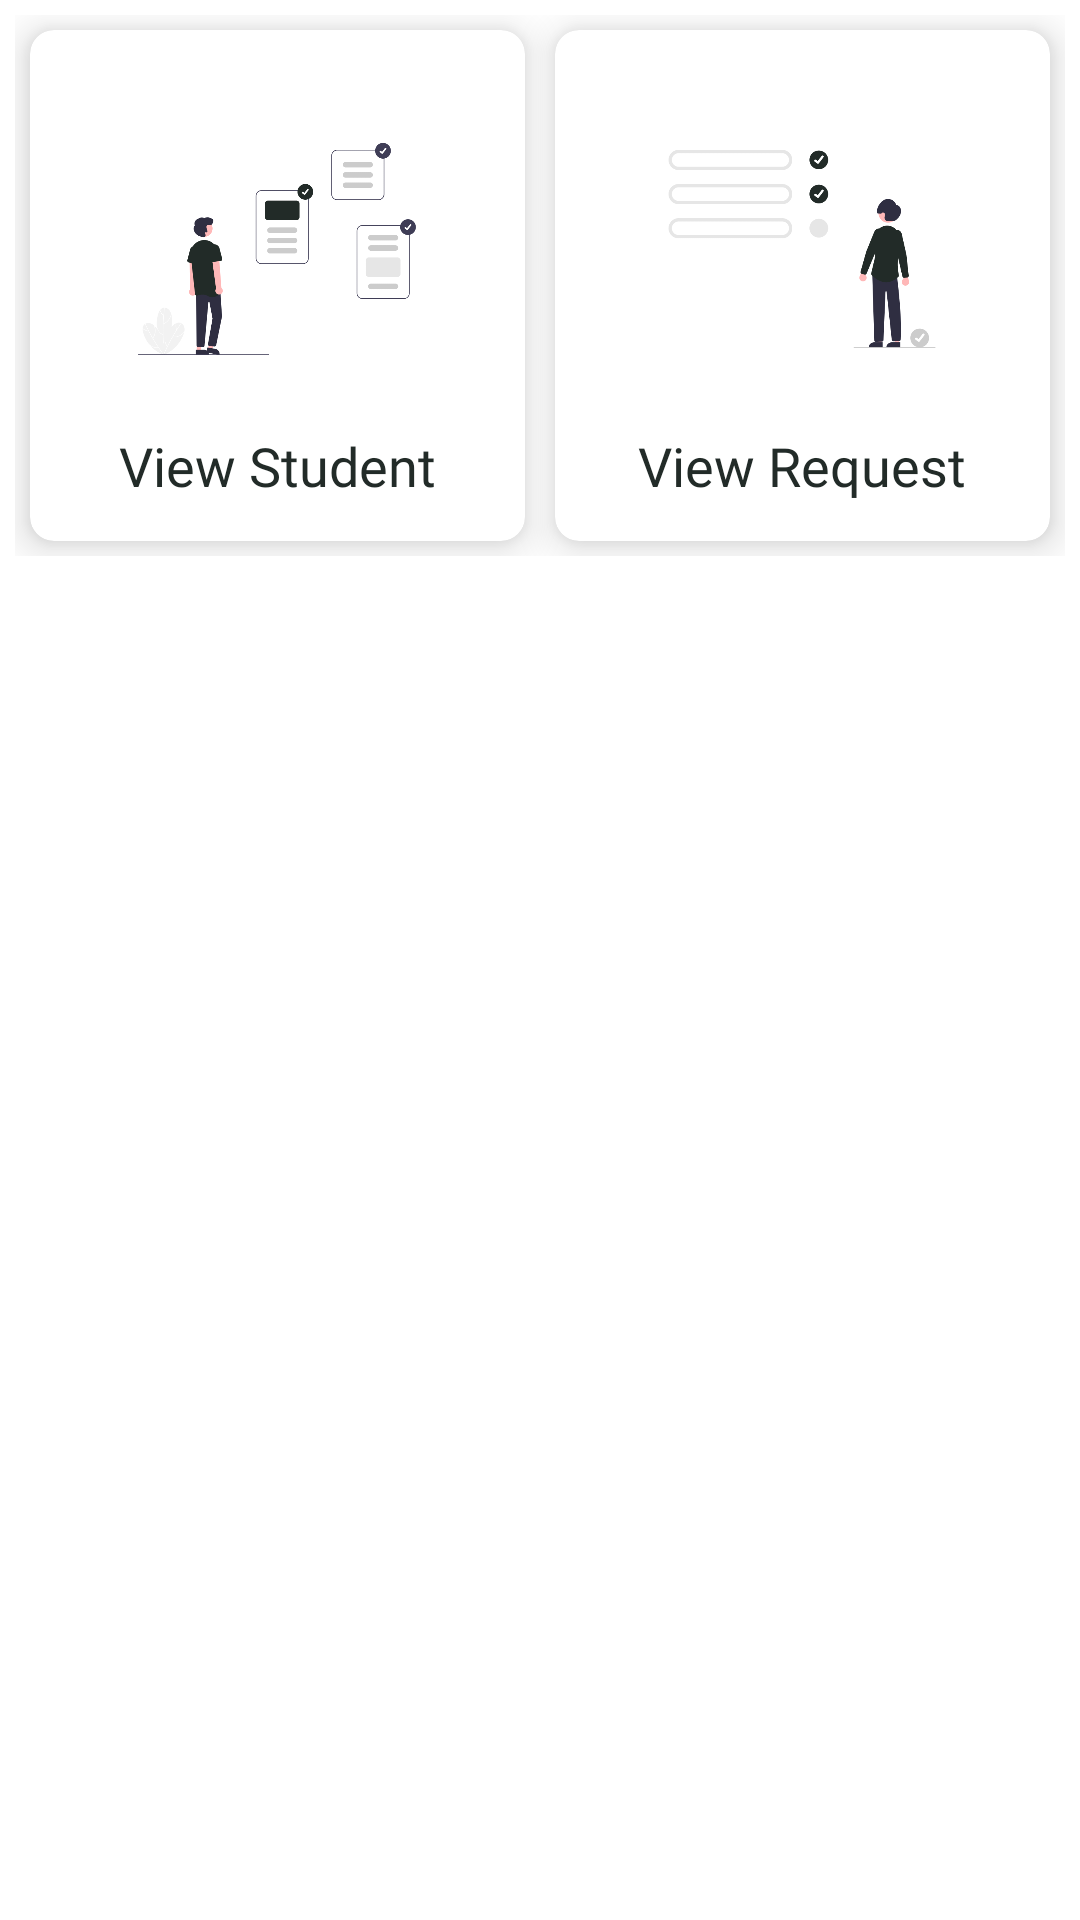

Reconstruct the res/layout file that produces this screen, plus the resources it refers to.
<!-- AndroidManifest.xml: application theme Theme.TeachersAssistant -->
<!-- res/layout/activity_view_student.xml -->
<?xml version="1.0" encoding="utf-8"?>
<androidx.constraintlayout.widget.ConstraintLayout
    xmlns:android="http://schemas.android.com/apk/res/android"
    xmlns:app="http://schemas.android.com/apk/res-auto"
    xmlns:tools="http://schemas.android.com/tools"
    android:layout_width="match_parent"
    android:layout_height="match_parent"
    tools:context=".teacher.ViewStudent">

    <LinearLayout
        android:layout_width="match_parent"
        android:layout_height="wrap_content"
        app:layout_constraintTop_toTopOf="parent"
        app:layout_constraintStart_toStartOf="parent"
        app:layout_constraintEnd_toEndOf="parent"
        android:padding="5dp">

        <androidx.cardview.widget.CardView
            android:layout_width="0dp"
            android:layout_height="wrap_content"
            android:layout_weight="1"
            app:cardElevation="8dp"
            app:cardCornerRadius="8dp"
            android:layout_margin="5dp">

            <LinearLayout
                android:layout_width="match_parent"
                android:layout_height="wrap_content"
                android:orientation="vertical"
                android:gravity="center_horizontal|center_vertical"
                android:layout_gravity="center_horizontal|center_vertical"
                android:padding="5dp">

                <ImageView
                    android:id="@+id/viewStudentImage"
                    android:layout_width="120dp"
                    android:layout_height="120dp"
                    android:src="@drawable/view"
                    android:layout_marginTop="8dp"
                    android:onClick="goToViewStudent"/>

                <TextView
                    android:layout_width="match_parent"
                    android:layout_height="wrap_content"
                    android:text="View Student"
                    android:gravity="center"
                    android:textSize="18sp"
                    android:fontFamily="@font/lato"
                    android:textColor="@color/purple_700"
                    android:layout_marginBottom="8dp"
                    android:onClick="goToViewStudent"/>

            </LinearLayout>

        </androidx.cardview.widget.CardView>

        <androidx.cardview.widget.CardView
            android:layout_width="0dp"
            android:layout_height="wrap_content"
            android:layout_weight="1"
            app:cardElevation="8dp"
            app:cardCornerRadius="8dp"
            android:layout_margin="5dp">

            <LinearLayout
                android:layout_width="match_parent"
                android:layout_height="wrap_content"
                android:orientation="vertical"
                android:gravity="center_horizontal|center_vertical"
                android:layout_gravity="center_horizontal|center_vertical"
                android:padding="5dp">

                <ImageView
                    android:id="@+id/viewStudentRequestImage"
                    android:layout_width="120dp"
                    android:layout_height="120dp"
                    android:src="@drawable/request"
                    android:layout_marginTop="8dp"
                    android:onClick="goToViewRequest"/>

                <TextView
                    android:layout_width="match_parent"
                    android:layout_height="wrap_content"
                    android:text="View Request"
                    android:gravity="center"
                    android:textSize="18sp"
                    android:fontFamily="@font/lato"
                    android:textColor="@color/purple_700"
                    android:layout_marginBottom="8dp"
                    android:onClick="goToViewRequest"/>

            </LinearLayout>

        </androidx.cardview.widget.CardView>
    </LinearLayout>

</androidx.constraintlayout.widget.ConstraintLayout>
<!-- resources referenced by this layout -->
<resources>
  <color name="purple_700">#222B28</color>
  <!-- drawable request: png bitmap (drawable, 19836 bytes) -->
  <!-- drawable view: png bitmap (drawable, 26860 bytes) -->
  <style name="Theme.TeachersAssistant" parent="Theme.MaterialComponents.DayNight.NoActionBar">
          
          <item name="colorPrimary">@color/purple_500</item>
          <item name="colorPrimaryVariant">@color/purple_700</item>
          <item name="colorOnPrimary">@color/white</item>
          
          <item name="colorSecondary">@color/teal_200</item>
          <item name="colorSecondaryVariant">@color/teal_700</item>
          <item name="colorOnSecondary">@color/black</item>
          
          <item name="android:statusBarColor" tools:targetApi="l">?attr/colorPrimaryVariant</item>
          
      </style>
  <color name="purple_500">#B8C0D2</color>
  <color name="white">#FFFFFFFF</color>
  <color name="teal_200">#DFE8ED</color>
  <color name="teal_700">#223444</color>
  <color name="black">#FF000000</color>
</resources>
